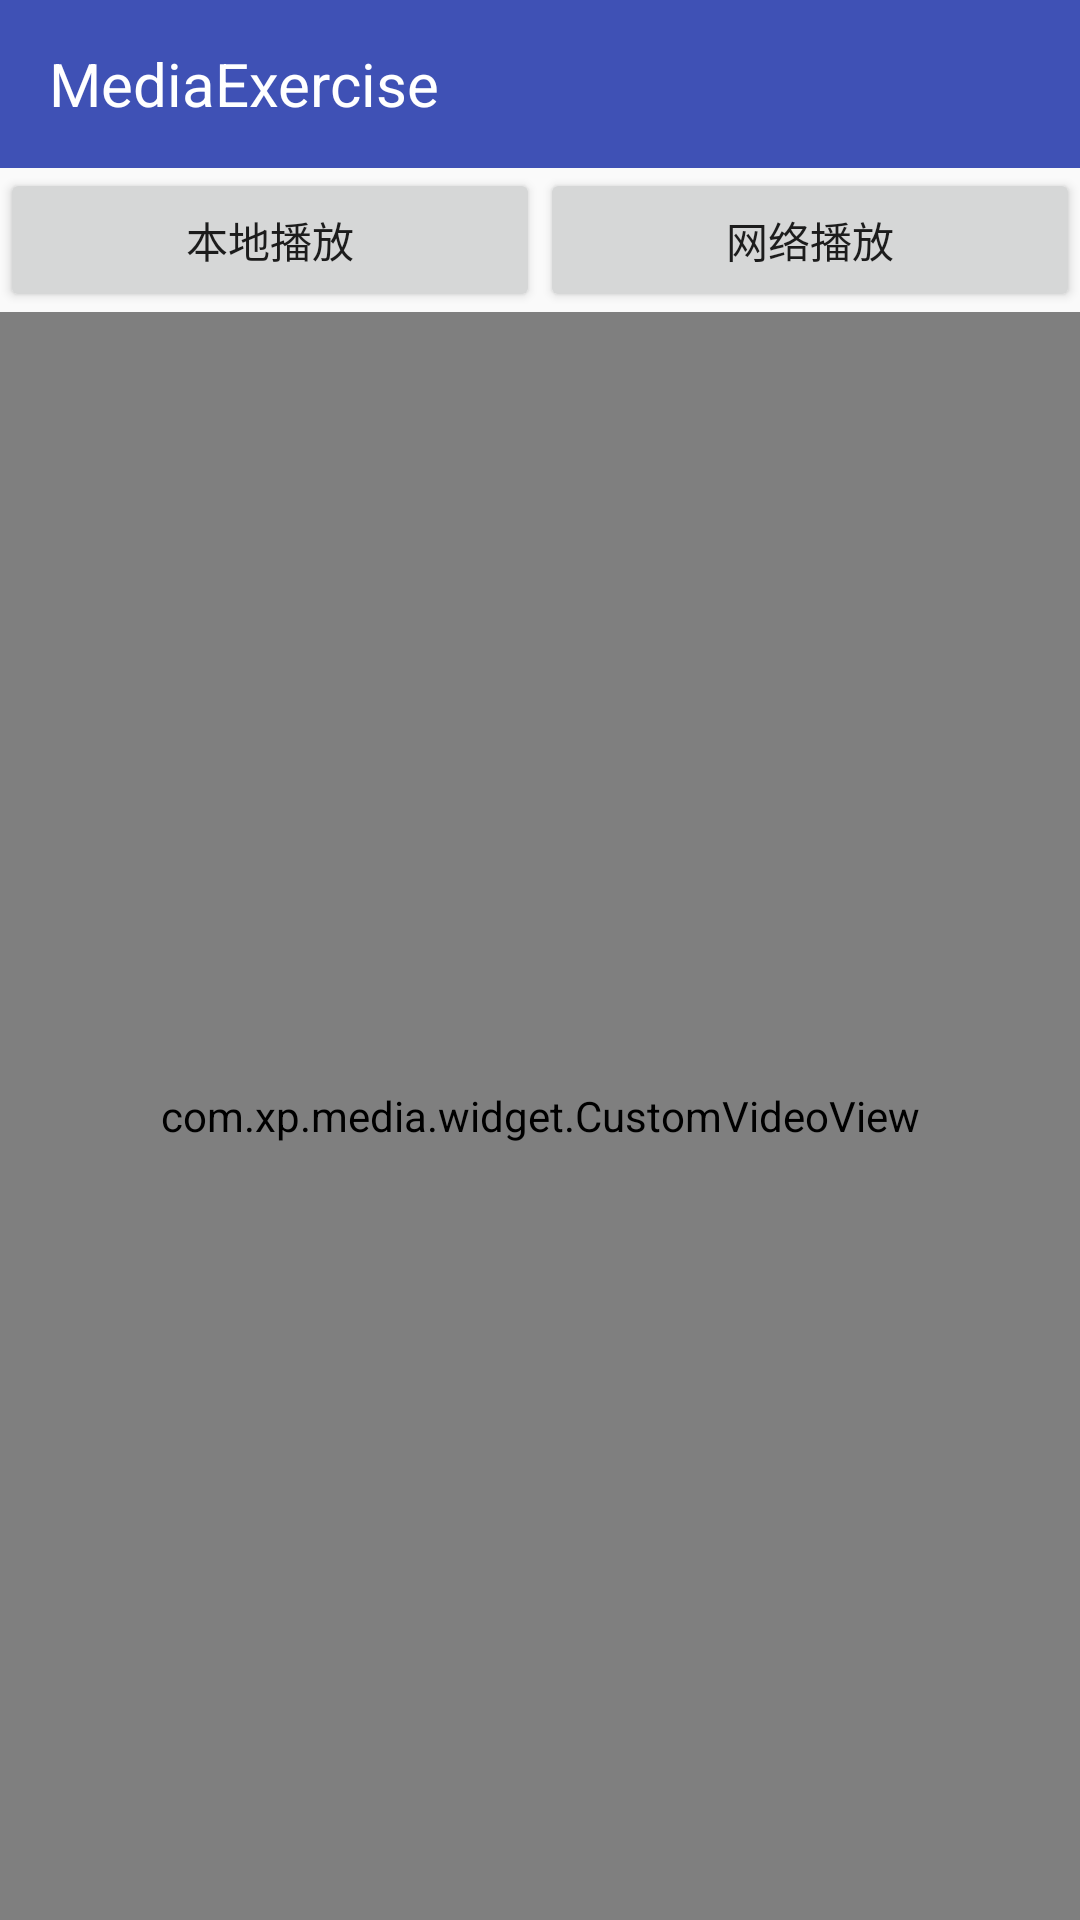

Write the Android layout XML for this screen, with the resource values it uses.
<!-- AndroidManifest.xml: application theme AppTheme.NoActionBar -->
<!-- res/layout/activity_video.xml -->
<?xml version="1.0" encoding="utf-8"?>
<LinearLayout xmlns:android="http://schemas.android.com/apk/res/android"
    android:layout_width="match_parent"
    android:layout_height="match_parent"
    android:orientation="vertical">

    <include layout="@layout/include_toolbar_layout" />

    <LinearLayout
        android:layout_width="match_parent"
        android:layout_height="wrap_content"
        android:orientation="horizontal">

        <Button
            android:id="@+id/btn_videoview_local"
            android:layout_width="match_parent"
            android:layout_height="wrap_content"
            android:layout_weight="1"
            android:text="本地播放" />

        <Button
            android:id="@+id/btn_videoview_net"
            android:layout_width="match_parent"
            android:layout_height="wrap_content"
            android:layout_weight="1"
            android:text="网络播放" />
    </LinearLayout>

    <com.xp.media.widget.CustomVideoView
        android:id="@+id/vv_videoview"
        android:layout_width="match_parent"
        android:layout_height="match_parent"
        android:layout_weight="1" />

</LinearLayout>
<!-- res/layout/include_toolbar_layout.xml (included above) -->
<?xml version="1.0" encoding="utf-8"?>
<android.support.v7.widget.Toolbar xmlns:android="http://schemas.android.com/apk/res/android"
    xmlns:app="http://schemas.android.com/apk/res-auto"
    android:id="@+id/tb_toolbar"
    android:layout_width="match_parent"
    android:layout_height="wrap_content"
    android:background="@color/colorPrimary"
    android:fitsSystemWindows="true"
    android:minHeight="?attr/actionBarSize"
    android:theme="@style/ThemeOverlay.AppCompat.Dark.ActionBar"
    app:popupTheme="@style/ThemeOverlay.AppCompat.Light">

    <TextView
        android:layout_width="wrap_content"
        android:layout_height="?attr/actionBarSize"
        android:gravity="center"
        android:text="@string/app_name"
        android:textColor="@color/white"
        android:textSize="20dp" />
</android.support.v7.widget.Toolbar>
<!-- resources referenced by this layout -->
<resources>
  <color name="colorPrimary">#3F51B5</color>
  <color name="white">#fff</color>
  <string name="app_name">MediaExercise</string>
  <style name="AppTheme.NoActionBar" parent="Theme.AppCompat.Light.NoActionBar">
          <item name="windowActionBar">false</item>
          <item name="windowNoTitle">true</item>
      </style>
</resources>
